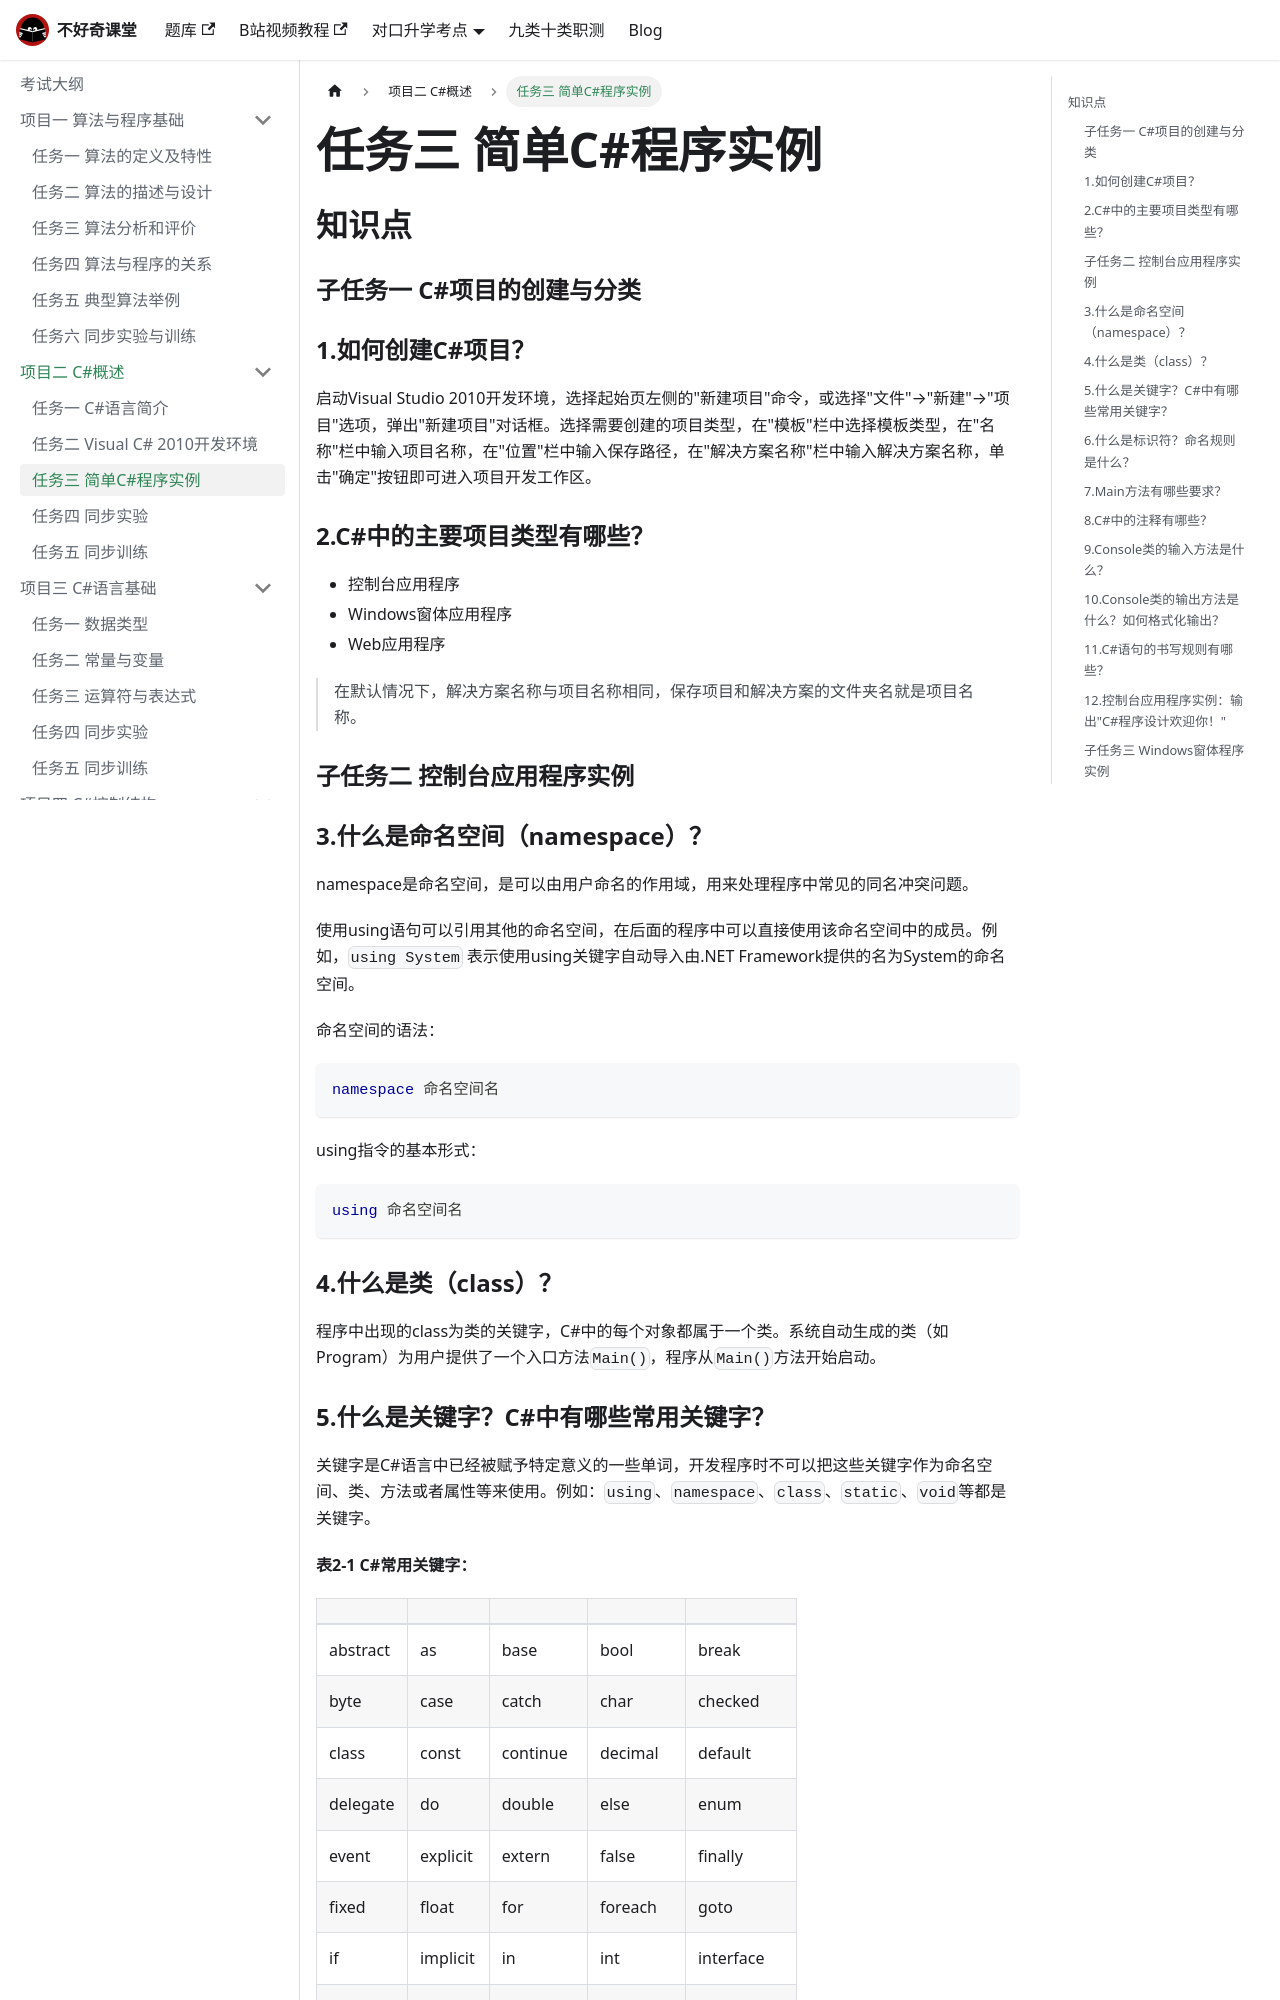

repository: buhaoqi/buhaoqi.github.io · page: docs/csharp/proj2/task3-simple-csharp-program/index.html · generator: docusaurus

---
title: 任务三 简单C#程序实例
description: 算法与程序设计《C#》项目二 C#概述 任务三 简单C#程序实例知识点总结。介绍C#项目创建与分类、命名空间namespace、类class、关键字、标识符命名规则、Main方法、注释语句、输入输出方法Console.ReadLine/WriteLine及格式化输出，含控制台应用程序、Windows窗体应用程序和Web应用程序三个完整实例。
keywords: [C#, 控制台应用程序, Windows窗体应用程序, Web应用程序, 命名空间, namespace, using, 类, 关键字, 标识符, Main方法, 注释, Console.WriteLine, Console.ReadLine, 格式化输出, 对口升学]
sidebar_label: 任务三 简单C#程序实例
sidebar_position: 3
slug: /csharp/proj2/task3-simple-csharp-program
tags: [C#, 项目二, 任务三, 对口升学]
---

## 知识点

### 子任务一 C#项目的创建与分类

### 1.如何创建C#项目？

启动Visual Studio 2010开发环境，选择起始页左侧的"新建项目"命令，或选择"文件"→"新建"→"项目"选项，弹出"新建项目"对话框。选择需要创建的项目类型，在"模板"栏中选择模板类型，在"名称"栏中输入项目名称，在"位置"栏中输入保存路径，在"解决方案名称"栏中输入解决方案名称，单击"确定"按钮即可进入项目开发工作区。

### 2.C#中的主要项目类型有哪些？

- 控制台应用程序
- Windows窗体应用程序
- Web应用程序

> 在默认情况下，解决方案名称与项目名称相同，保存项目和解决方案的文件夹名就是项目名称。

### 子任务二 控制台应用程序实例

### 3.什么是命名空间（namespace）？

namespace是命名空间，是可以由用户命名的作用域，用来处理程序中常见的同名冲突问题。

使用using语句可以引用其他的命名空间，在后面的程序中可以直接使用该命名空间中的成员。例如，`using System` 表示使用using关键字自动导入由.NET Framework提供的名为System的命名空间。

命名空间的语法：

```csharp
namespace 命名空间名
```

using指令的基本形式：

```csharp
using 命名空间名
```

### 4.什么是类（class）？

程序中出现的class为类的关键字，C#中的每个对象都属于一个类。系统自动生成的类（如Program）为用户提供了一个入口方法`Main()`，程序从`Main()`方法开始启动。
